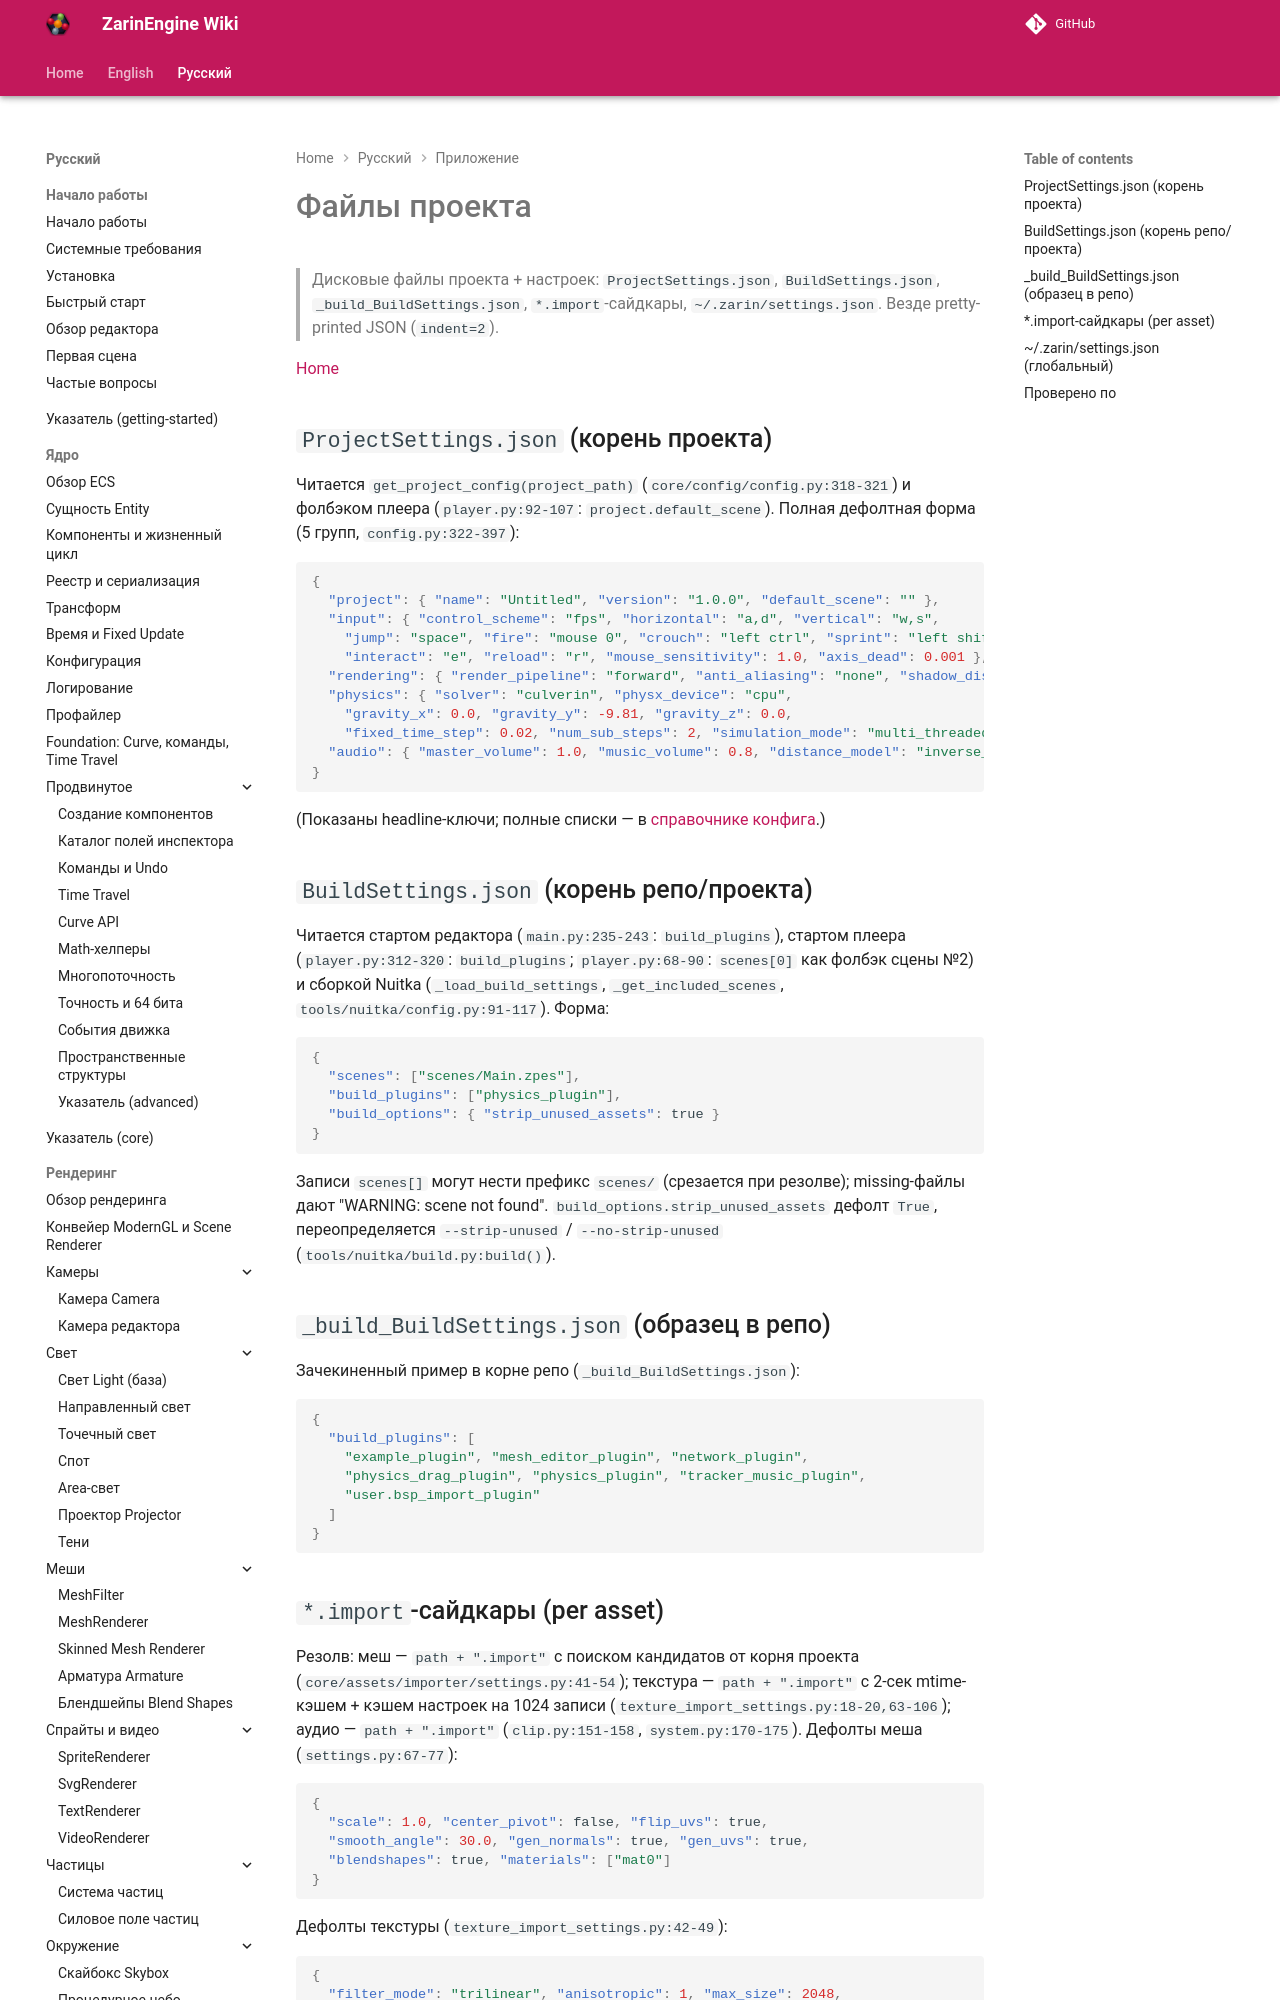

repository: EgorKonstrukt/ZarinEngineWiki · page: ru/appendix/project-files/index.html · generator: mkdocs

# Файлы проекта

> Дисковые файлы проекта + настроек: `ProjectSettings.json`, `BuildSettings.json`, `_build_BuildSettings.json`, `*.import`-сайдкары, `~/.zarin/settings.json`. Везде pretty-printed JSON (`indent=2`).

[Home](../../index.md)
